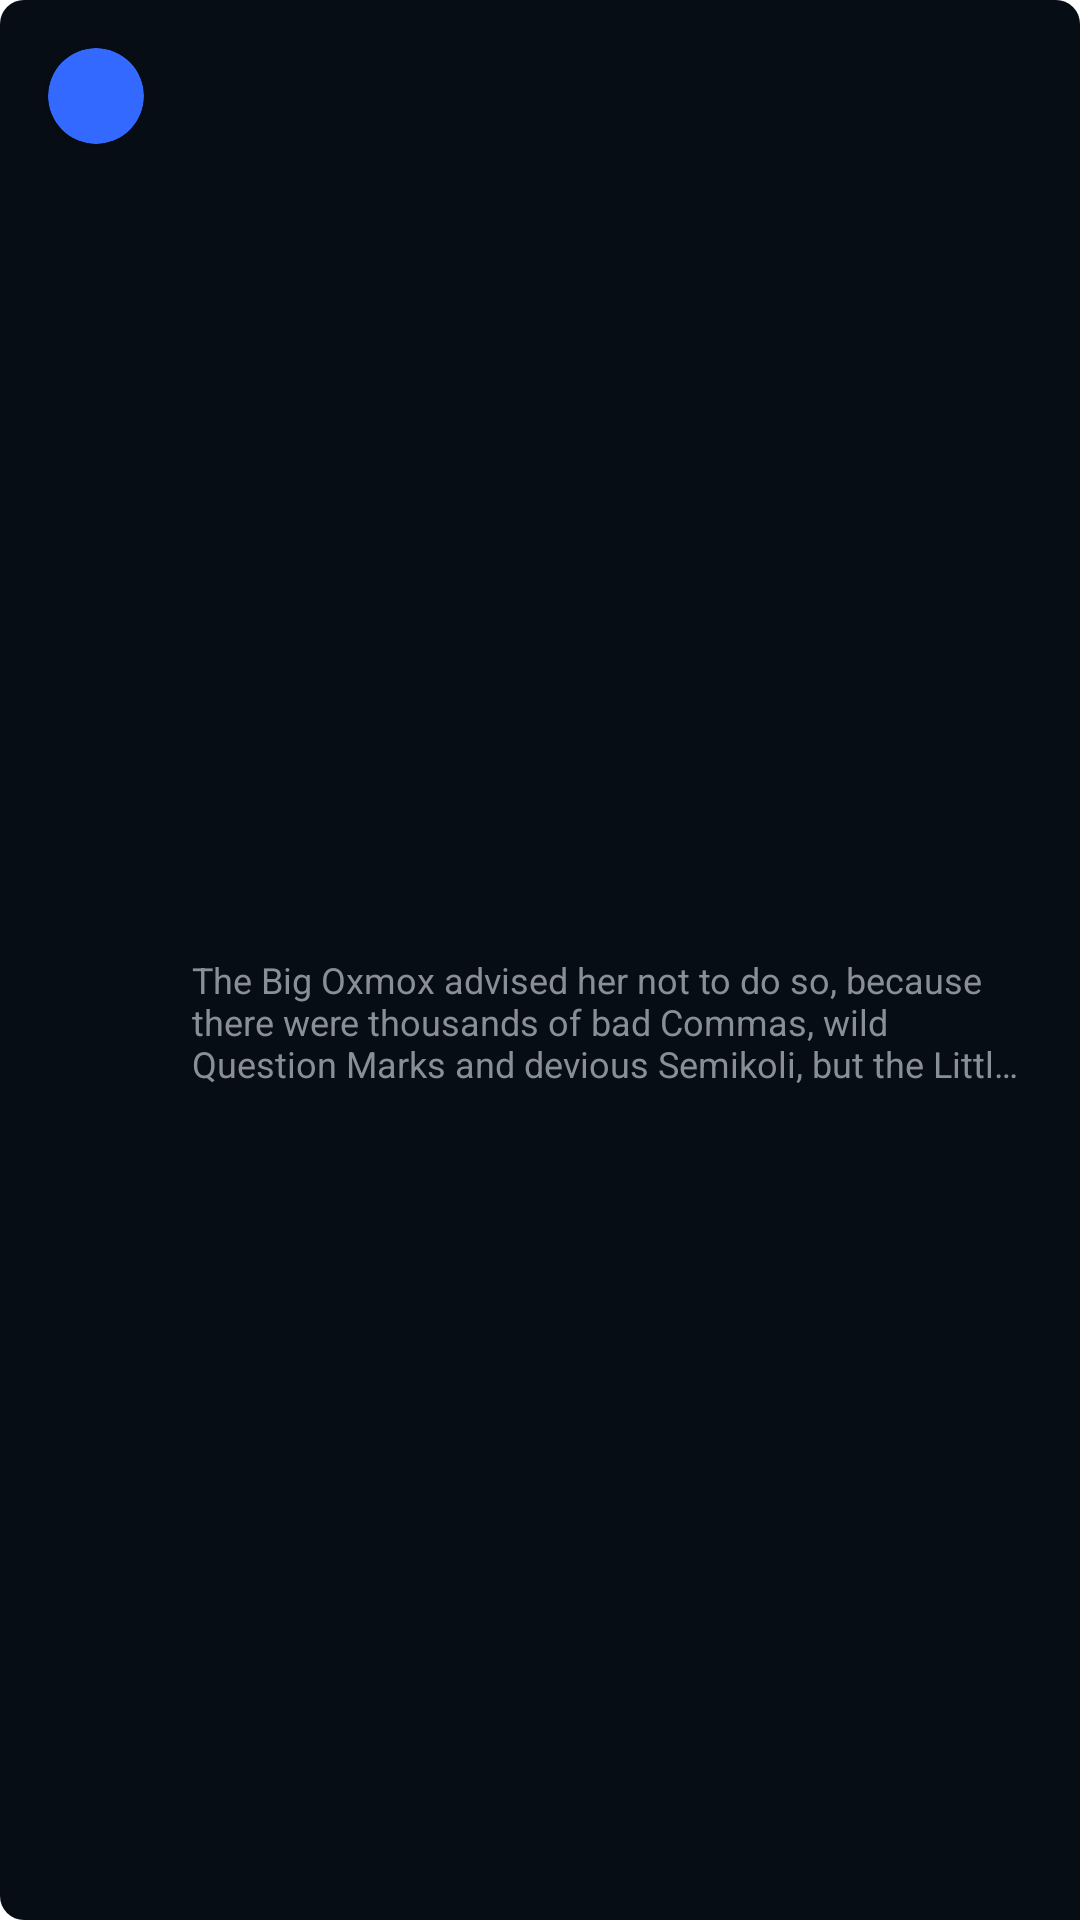

Android layout source for this screen:
<!-- AndroidManifest.xml: application theme Theme.podcast -->
<!-- res/layout/browse_episode_item_layout.xml -->
<?xml version="1.0" encoding="utf-8"?>
<FrameLayout xmlns:android="http://schemas.android.com/apk/res/android"
    xmlns:app="http://schemas.android.com/apk/res-auto"
    xmlns:tools="http://schemas.android.com/tools"
    android:layout_width="match_parent"
    android:layout_height="135dp"
    android:layout_marginBottom="8dp"
    android:background="@drawable/layout_border">

    <LinearLayout
        android:layout_width="match_parent"
        android:layout_height="match_parent"
        android:orientation="horizontal">

        <androidx.cardview.widget.CardView
            android:id="@+id/btnPlay"
            android:layout_width="32dp"
            android:layout_height="32dp"
            android:layout_marginStart="16dp"
            android:layout_marginTop="16dp"
            android:backgroundTint="@color/primaryColor"
            app:cardCornerRadius="16dp">

            <ImageView
                android:layout_width="wrap_content"
                android:layout_height="wrap_content"
                android:layout_gravity="center"
                android:src="@drawable/ic_outline_play_arrow_24" />
        </androidx.cardview.widget.CardView>

        <LinearLayout
            android:layout_width="0dp"
            android:layout_height="match_parent"
            android:layout_weight="1"
            android:orientation="vertical">

            <LinearLayout
                android:layout_width="match_parent"
                android:layout_height="wrap_content"
                android:orientation="horizontal">

                <LinearLayout
                    android:layout_width="0dp"
                    android:layout_height="wrap_content"
                    android:layout_marginVertical="11dp"
                    android:layout_marginStart="16dp"
                    android:layout_weight="1"
                    android:orientation="vertical">

                    <TextView
                        android:id="@+id/tvEpisodeNo"
                        android:layout_width="match_parent"
                        android:layout_height="wrap_content"
                        android:textColor="@color/white"
                        android:textSize="14sp"
                        tools:text="Episode 1" />

                    <TextView
                        android:id="@+id/tvTitle"
                        android:layout_width="match_parent"
                        android:layout_height="wrap_content"
                        android:textColor="@color/textColor"
                        android:textSize="12sp"
                        tools:text="Lorem Ipsum" />

                </LinearLayout>

                <LinearLayout
                    android:layout_width="wrap_content"
                    android:layout_height="wrap_content"
                    android:layout_marginVertical="11dp"
                    android:layout_marginEnd="16dp"
                    android:gravity="end"
                    android:orientation="vertical">

                    <TextView
                        android:id="@+id/tvDuration"
                        android:layout_width="wrap_content"
                        android:layout_height="wrap_content"
                        android:gravity="end"
                        android:textColor="@color/textColor"
                        android:textSize="12sp"
                        tools:text="10:15:00" />

                    <TextView
                        android:id="@+id/tvSize"
                        android:layout_width="wrap_content"
                        android:layout_height="wrap_content"
                        android:gravity="end"
                        android:textColor="@color/textColor"
                        android:textSize="12sp"
                        tools:text="10mb" />
                </LinearLayout>

                <ImageView
                    android:id="@+id/btnDownload"
                    android:layout_width="wrap_content"
                    android:layout_height="wrap_content"
                    android:layout_marginTop="16dp"
                    android:layout_marginEnd="16dp"
                    android:src="@drawable/download" />
            </LinearLayout>

            <TextView
                android:layout_width="wrap_content"
                android:layout_height="match_parent"
                android:layout_gravity="center_vertical"
                android:layout_marginStart="16dp"
                android:layout_marginEnd="16dp"
                android:layout_marginBottom="16dp"
                android:ellipsize="end"
                android:gravity="center_vertical"
                android:maxLines="3"
                android:text="@string/the_big_oxmox_advised_her_not_to_do_so_because_there_were_thousands_of_bad_commas_wild_question_marks_and_devious_semikoli_but_the_little_blind_text_didn_t_listen"
                android:textColor="@color/textColor"
                android:textSize="12sp" />
        </LinearLayout>

    </LinearLayout>

</FrameLayout>
<!-- resources referenced by this layout -->
<resources>
  <color name="primaryColor">#3369FF</color>
  <color name="textColor">#898F97</color>
  <color name="white">#FFFFFFFF</color>
  <!-- drawable layout_border (drawable) -->
  <?xml version="1.0" encoding="utf-8"?>
  <shape xmlns:android="http://schemas.android.com/apk/res/android"
      android:shape="rectangle">
  
      <corners
          android:topLeftRadius="8dp"
          android:bottomLeftRadius="8dp"
          android:topRightRadius="8dp"/>
  
      <solid android:color="#070D15"/>
  
  </shape>
  <string name="the_big_oxmox_advised_her_not_to_do_so_because_there_were_thousands_of_bad_commas_wild_question_marks_and_devious_semikoli_but_the_little_blind_text_didn_t_listen">The Big Oxmox advised her not to do so, because there were thousands of bad Commas, wild Question Marks and devious Semikoli, but the Little Blind Text didn’t listen</string>
  <style name="Theme.podcast" parent="Theme.MaterialComponents.Light.NoActionBar">
          
          <item name="colorPrimary">@color/primaryColor</item>
          <item name="colorPrimaryVariant">@color/purple_700</item>
          <item name="colorOnPrimary">@color/white</item>
          
          <item name="colorSecondary">@color/teal_200</item>
          <item name="colorSecondaryVariant">@color/teal_700</item>
          <item name="colorOnSecondary">@color/black</item>
          
          <item name="android:statusBarColor">@color/menu_bg</item>
          
      </style>
  <color name="purple_700">#FF3700B3</color>
  <color name="teal_200">#FF03DAC5</color>
  <color name="teal_700">#FF018786</color>
  <color name="black">#FF000000</color>
  <color name="menu_bg">#060D15</color>
</resources>
